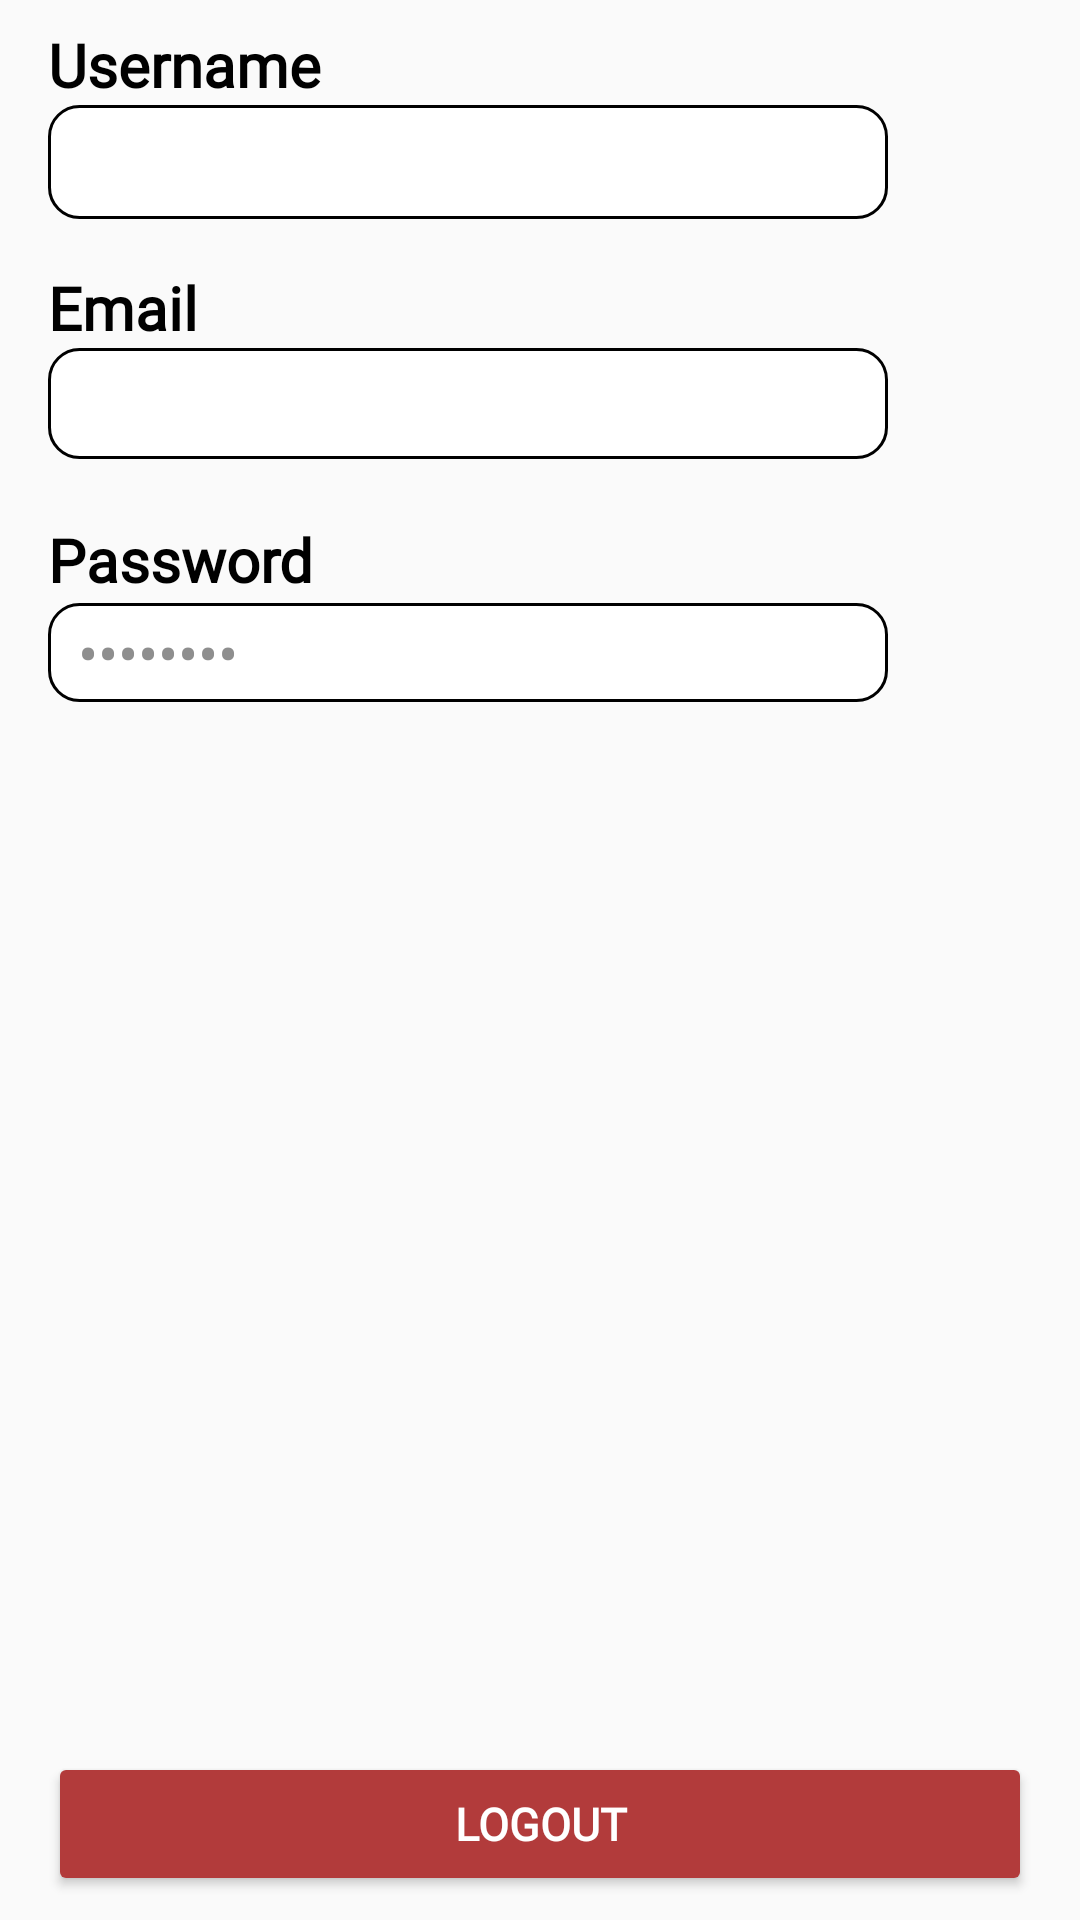

Android layout source for this screen:
<!-- AndroidManifest.xml: application theme Theme.AklatBayan -->
<!-- res/layout/fragment_account_settings.xml -->
<?xml version="1.0" encoding="utf-8"?>
<androidx.constraintlayout.widget.ConstraintLayout xmlns:android="http://schemas.android.com/apk/res/android"
    xmlns:app="http://schemas.android.com/apk/res-auto"
    xmlns:tools="http://schemas.android.com/tools"
    android:id="@+id/bottomBar"
    android:layout_width="match_parent"
    android:layout_height="match_parent"
    tools:context=".UserFragment">

    <TextView
        android:id="@+id/textView10"
        android:layout_width="wrap_content"
        android:layout_height="wrap_content"
        android:layout_marginStart="16dp"
        android:layout_marginTop="8dp"
        android:fontFamily="@font/playfair_display_sc"
        android:text="Username"
        android:textColor="@color/black"
        android:textSize="20sp"
        android:textStyle="bold"
        app:layout_constraintStart_toStartOf="parent"
        app:layout_constraintTop_toTopOf="parent" />

    <TextView
        android:id="@+id/userNamebar"
        android:layout_width="280dp"
        android:layout_height="38dp"
        android:layout_marginStart="16dp"
        android:background="@drawable/viewtext"
        android:gravity="center_vertical"
        android:paddingStart="10dp"
        android:textColor="#8e8e8e"
        android:textSize="20sp"
        app:layout_constraintStart_toStartOf="parent"
        app:layout_constraintTop_toBottomOf="@+id/textView10" />

    <ImageButton
        android:id="@+id/btnEditUsername"
        android:layout_width="40dp"
        android:layout_height="38dp"
        android:background="?attr/selectableItemBackgroundBorderless"
        android:src="@drawable/baseline_edit_24"
        app:layout_constraintStart_toEndOf="@+id/userNamebar"
        app:layout_constraintTop_toTopOf="@+id/userNamebar" />

    <TextView
        android:id="@+id/textView11"
        android:layout_width="wrap_content"
        android:layout_height="wrap_content"
        android:layout_marginStart="16dp"
        android:layout_marginTop="16dp"
        android:fontFamily="@font/playfair_display_sc"
        android:text="Email"
        android:textColor="@color/black"
        android:textSize="20sp"
        android:textStyle="bold"
        app:layout_constraintStart_toStartOf="parent"
        app:layout_constraintTop_toBottomOf="@+id/userNamebar" />

    <TextView
        android:id="@+id/Emailbar"
        android:layout_width="280dp"
        android:layout_height="37dp"
        android:layout_marginStart="16dp"
        android:background="@drawable/viewtext"
        android:gravity="center_vertical"
        android:paddingStart="10dp"
        android:textColor="#8e8e8e"
        android:textSize="20sp"
        app:layout_constraintStart_toStartOf="parent"
        app:layout_constraintTop_toBottomOf="@+id/textView11" />

    <ImageButton
        android:id="@+id/btnEditEmail"
        android:layout_width="40dp"
        android:layout_height="38dp"
        android:background="?attr/selectableItemBackgroundBorderless"
        android:src="@drawable/baseline_edit_24"
        app:layout_constraintStart_toEndOf="@+id/Emailbar"
        app:layout_constraintTop_toTopOf="@+id/Emailbar" />

    <TextView
        android:id="@+id/textView12"
        android:layout_width="wrap_content"
        android:layout_height="wrap_content"
        android:layout_marginStart="16dp"
        android:layout_marginTop="20dp"
        android:fontFamily="@font/playfair_display_sc"
        android:text="Password"
        android:textColor="@color/black"
        android:textSize="20sp"
        android:textStyle="bold"
        app:layout_constraintStart_toStartOf="parent"
        app:layout_constraintTop_toBottomOf="@+id/Emailbar" />

    <FrameLayout
        android:layout_width="330dp"
        android:layout_height="33dp"
        android:layout_marginStart="16dp"
        android:layout_marginTop="48dp"
        app:layout_constraintStart_toStartOf="parent"
        app:layout_constraintTop_toBottomOf="@+id/Emailbar">

        <TextView
            android:id="@+id/Passbar"
            android:layout_width="280dp"
            android:layout_height="match_parent"
            android:background="@drawable/viewtext"
            android:gravity="center_vertical"
            android:paddingStart="10dp"
            android:text="••••••••"
            android:textColor="#8e8e8e"
            android:textSize="20sp" />

        <ImageButton
            android:id="@+id/btnEditPassword"
            android:layout_width="40dp"
            android:layout_height="38dp"
            android:layout_gravity="end|center_vertical"
            android:layout_marginEnd="10dp"
            android:background="?attr/selectableItemBackgroundBorderless"
            android:src="@drawable/baseline_edit_24" />

    </FrameLayout>

    <Button
        android:id="@+id/btnLogout"
        android:layout_width="0dp"
        android:layout_height="wrap_content"
        android:layout_marginStart="16dp"
        android:layout_marginEnd="16dp"
        android:layout_marginBottom="8dp"
        android:backgroundTint="#b23b3b"
        android:fontFamily="@font/comfortaa_bold"
        android:text="Logout"
        android:textColor="@color/white"
        android:textSize="15dp"
        android:textStyle="bold"
        app:layout_constraintBottom_toBottomOf="parent"
        app:layout_constraintEnd_toEndOf="parent"
        app:layout_constraintStart_toStartOf="parent" />

</androidx.constraintlayout.widget.ConstraintLayout>
<!-- resources referenced by this layout -->
<resources>
  <color name="black">#FF000000</color>
  <color name="white">#FFFFFFFF</color>
  <!-- drawable viewtext (drawable) -->
  <?xml version="1.0" encoding="utf-8"?>
  <selector xmlns:android="http://schemas.android.com/apk/res/android">
  <item>
      <shape android:shape="rectangle">
          <solid android:color="#FFFF"/>
          <corners android:radius="10dp"/>
          <stroke android:color="@color/black" android:width="1dp"/>
      </shape>
  </item>
  </selector>
  <style name="Theme.AklatBayan" parent="Base.Theme.AklatBayan" />
  <style name="Base.Theme.AklatBayan" parent="Theme.AppCompat.Light.NoActionBar">
          
          
      </style>
</resources>
